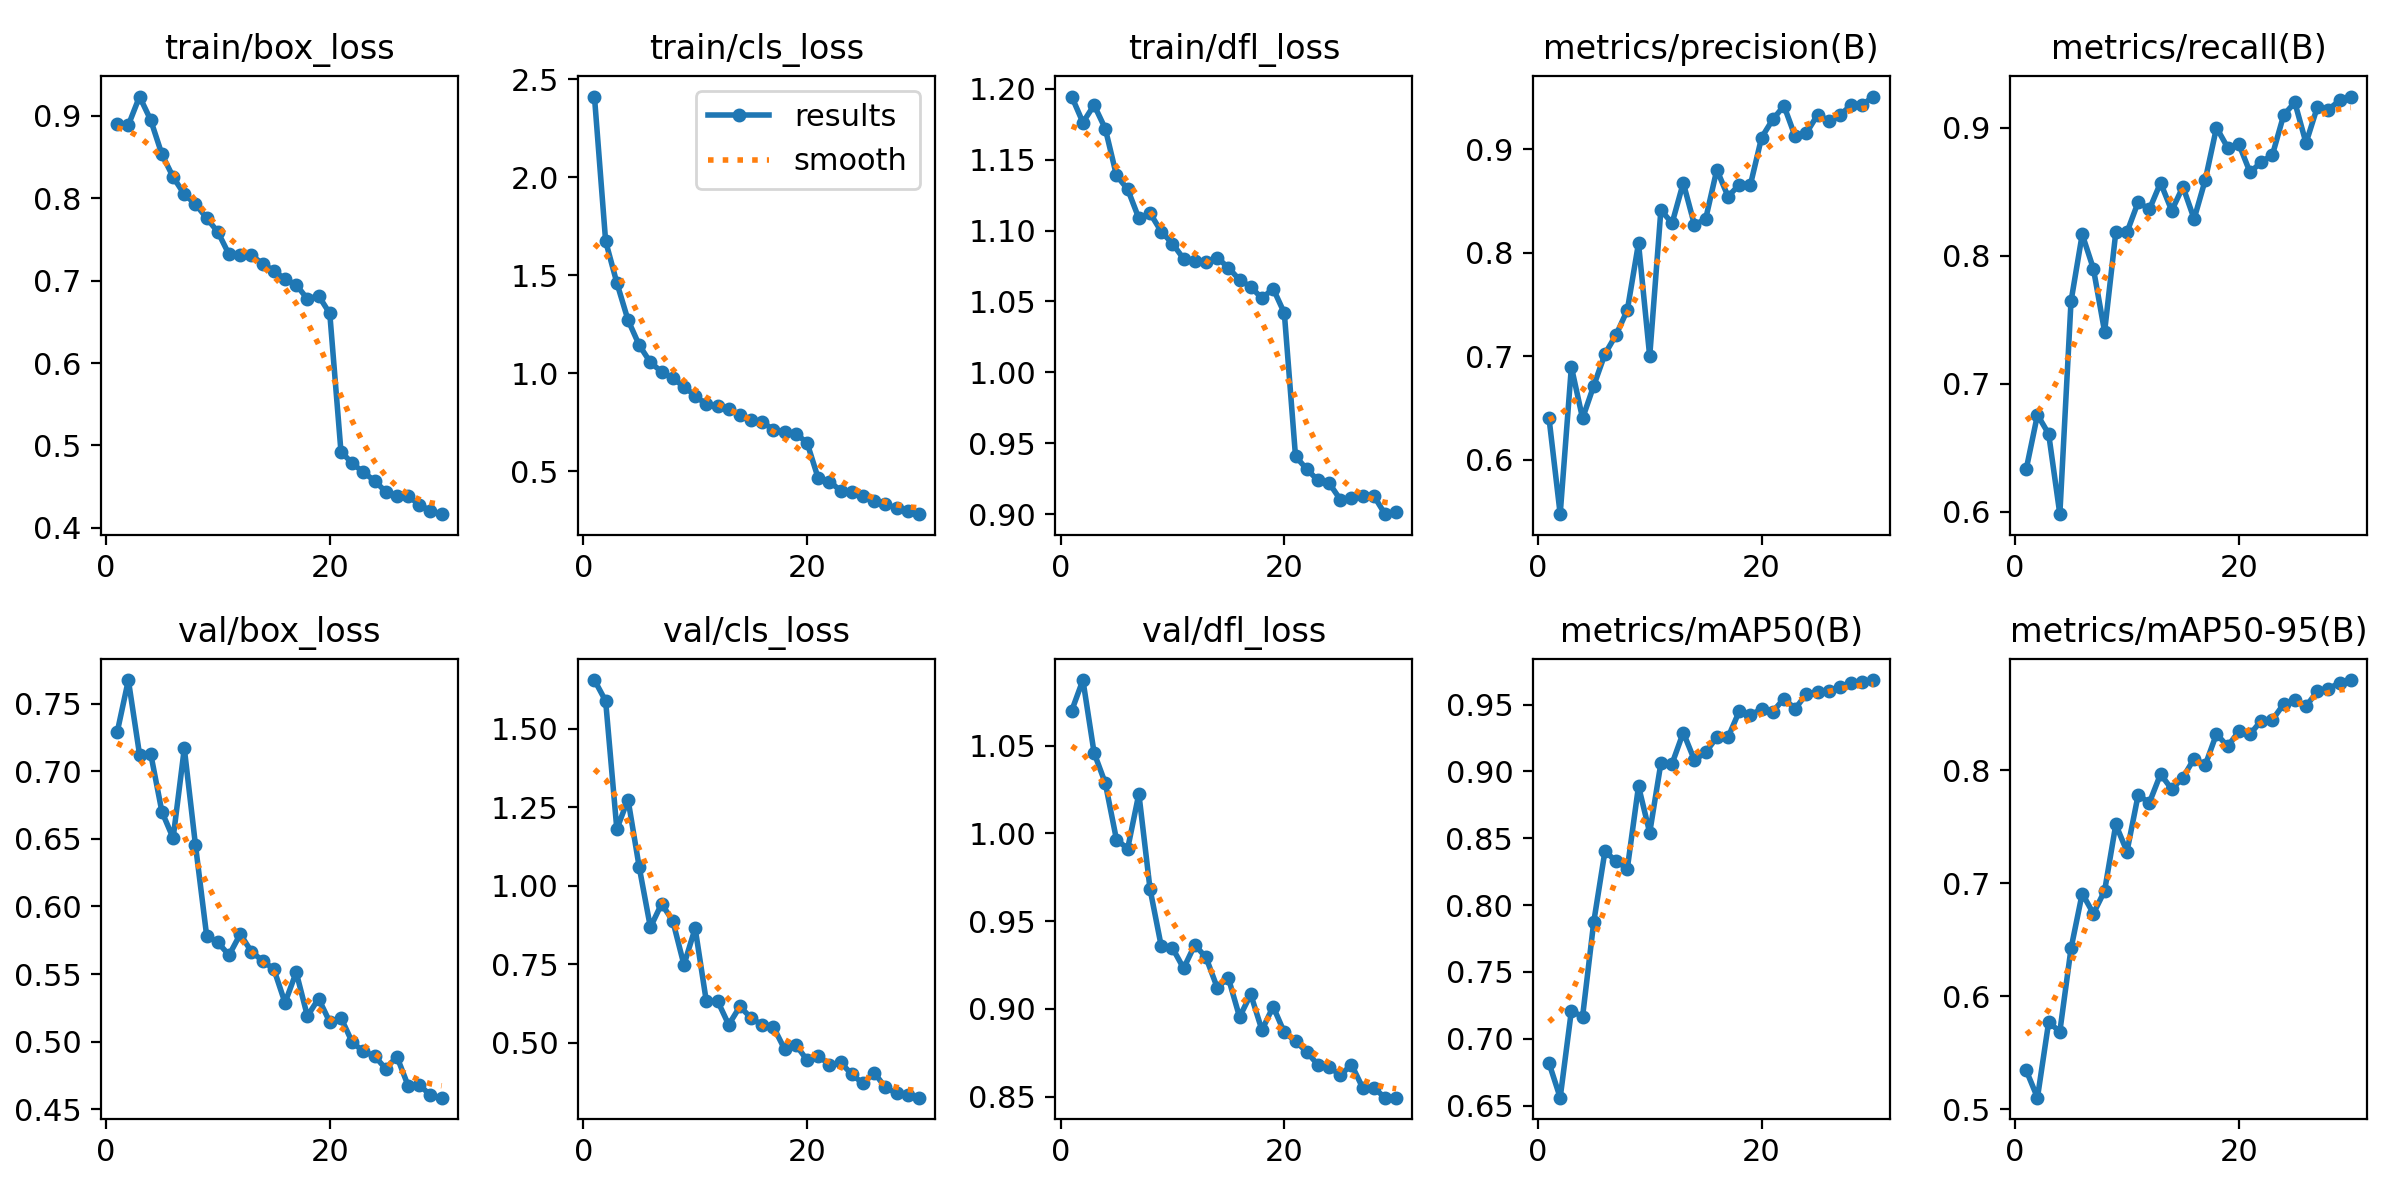

The file beside this chart, header and first rows:
epoch, time, train/box_loss, train/cls_loss, train/dfl_loss, metrics/precision(B), metrics/recall(B), metrics/mAP50(B), metrics/mAP50-95(B), val/box_loss, val/cls_loss, val/dfl_loss, lr/pg0, lr/pg1, lr/pg2
1, 296.4, 0.8901, 2.413, 1.195, 0.6402, 0.6335, 0.6818, 0.5342, 0.7289, 1.655, 1.07, 0.0003688, 0.0003688, 0.0003688
2, 445.4, 0.8886, 1.675, 1.176, 0.5473, 0.6758, 0.6559, 0.5102, 0.7676, 1.588, 1.087, 0.0007147, 0.0007147, 0.0007147
3, 592.1, 0.9233, 1.463, 1.189, 0.6896, 0.6609, 0.7209, 0.577, 0.7125, 1.18, 1.046, 0.001036, 0.001036, 0.001036
4, 738.7, 0.8947, 1.272, 1.172, 0.6399, 0.5982, 0.7165, 0.5686, 0.713, 1.274, 1.029, 0.001001, 0.001001, 0.001001
5, 885.3, 0.8531, 1.144, 1.139, 0.6714, 0.7645, 0.7873, 0.6422, 0.6701, 1.059, 0.9964, 0.0009643, 0.0009643, 0.0009643
6, 1032, 0.8257, 1.056, 1.129, 0.7021, 0.8168, 0.8403, 0.6908, 0.6506, 0.8676, 0.9912, 0.0009277, 0.0009277, 0.0009277
7, 1178, 0.8047, 1.008, 1.109, 0.7207, 0.7899, 0.8328, 0.6731, 0.7171, 0.9423, 1.023, 0.000891, 0.000891, 0.000891
8, 1325, 0.7928, 0.9744, 1.112, 0.7444, 0.7408, 0.8273, 0.6932, 0.6453, 0.8882, 0.9682, 0.0008544, 0.0008544, 0.0008544
9, 1471, 0.7758, 0.9328, 1.099, 0.8091, 0.8184, 0.889, 0.7519, 0.5781, 0.748, 0.9357, 0.0008177, 0.0008177, 0.0008177
10, 1618, 0.759, 0.8859, 1.091, 0.6997, 0.8185, 0.8541, 0.728, 0.5734, 0.8647, 0.9347, 0.000781, 0.000781, 0.000781
11, 1764, 0.7317, 0.8415, 1.08, 0.8412, 0.842, 0.9062, 0.7781, 0.5639, 0.6316, 0.9231, 0.0007444, 0.0007444, 0.0007444
12, 1910, 0.7317, 0.8319, 1.079, 0.8283, 0.8363, 0.9058, 0.7711, 0.5795, 0.6336, 0.9364, 0.0007077, 0.0007077, 0.0007077
13, 2057, 0.7308, 0.8201, 1.078, 0.8673, 0.8571, 0.9291, 0.7965, 0.5665, 0.5575, 0.9293, 0.000671, 0.000671, 0.000671
14, 2203, 0.7203, 0.7865, 1.081, 0.8268, 0.8354, 0.9084, 0.7832, 0.5597, 0.6156, 0.9121, 0.0006344, 0.0006344, 0.0006344
15, 2350, 0.7121, 0.7627, 1.074, 0.8324, 0.854, 0.9142, 0.7933, 0.5537, 0.579, 0.9175, 0.0005977, 0.0005977, 0.0005977
16, 2496, 0.7017, 0.7506, 1.065, 0.8801, 0.8289, 0.9257, 0.8102, 0.5287, 0.5562, 0.8953, 0.0005611, 0.0005611, 0.0005611
17, 2642, 0.695, 0.7134, 1.06, 0.8541, 0.8595, 0.9255, 0.8046, 0.5513, 0.55, 0.9082, 0.0005244, 0.0005244, 0.0005244
18, 2789, 0.6777, 0.7029, 1.052, 0.8655, 0.9002, 0.9449, 0.8321, 0.5189, 0.4794, 0.8879, 0.0004877, 0.0004877, 0.0004877
19, 2935, 0.6816, 0.6921, 1.059, 0.8655, 0.8846, 0.9425, 0.821, 0.5318, 0.4937, 0.9013, 0.0004511, 0.0004511, 0.0004511
20, 3082, 0.6601, 0.6465, 1.042, 0.9111, 0.8874, 0.9464, 0.8345, 0.5144, 0.4449, 0.8865, 0.0004144, 0.0004144, 0.0004144
21, 3260, 0.4925, 0.4645, 0.9408, 0.9286, 0.8652, 0.9447, 0.8318, 0.5176, 0.4591, 0.8816, 0.0003777, 0.0003777, 0.0003777
22, 3406, 0.4784, 0.4484, 0.9318, 0.9417, 0.8733, 0.9545, 0.8438, 0.4996, 0.4298, 0.8754, 0.0003411, 0.0003411, 0.0003411
23, 3553, 0.4675, 0.4017, 0.9238, 0.9121, 0.879, 0.9469, 0.8446, 0.4926, 0.4375, 0.8681, 0.0003044, 0.0003044, 0.0003044
24, 3698, 0.4572, 0.396, 0.9219, 0.9154, 0.9099, 0.9579, 0.8583, 0.4894, 0.3997, 0.8671, 0.0002678, 0.0002678, 0.0002678
25, 3844, 0.4439, 0.3749, 0.9103, 0.9331, 0.9199, 0.9595, 0.8618, 0.4798, 0.3705, 0.8621, 0.0002311, 0.0002311, 0.0002311
26, 3990, 0.4382, 0.3475, 0.9114, 0.9276, 0.8882, 0.96, 0.8565, 0.4888, 0.4049, 0.8682, 0.0001944, 0.0001944, 0.0001944
27, 4136, 0.4389, 0.3319, 0.913, 0.9327, 0.916, 0.9631, 0.8697, 0.4673, 0.358, 0.855, 0.0001578, 0.0001578, 0.0001578
28, 4282, 0.4279, 0.3138, 0.913, 0.9425, 0.9143, 0.9662, 0.872, 0.4679, 0.3395, 0.8549, 0.0001211, 0.0001211, 0.0001211
29, 4428, 0.4209, 0.2957, 0.9, 0.9428, 0.9214, 0.9672, 0.8772, 0.4602, 0.3324, 0.8494, 8.4436e-05, 8.4436e-05, 8.4436e-05
30, 4572, 0.4166, 0.2818, 0.9013, 0.9507, 0.9245, 0.9684, 0.8797, 0.4584, 0.3254, 0.8494, 4.7773e-05, 4.7773e-05, 4.7773e-05
